Photos from the image-classification dataset "datasets" in the GitHub repository MagnusHutters/EmbeddedProject. Its 3 classes are: bolt, screw, screw bolt.

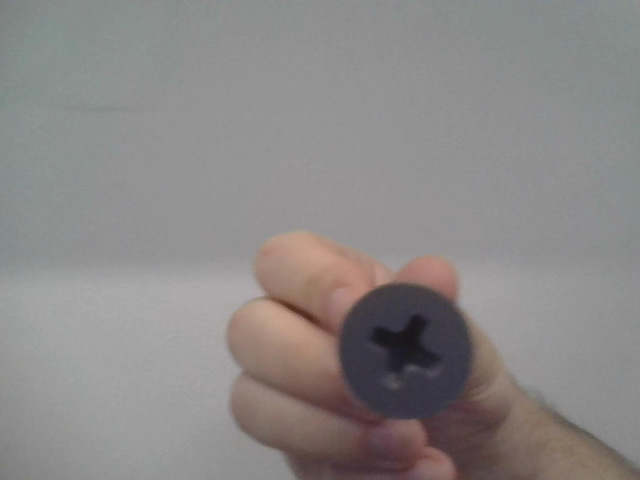
Label: screw

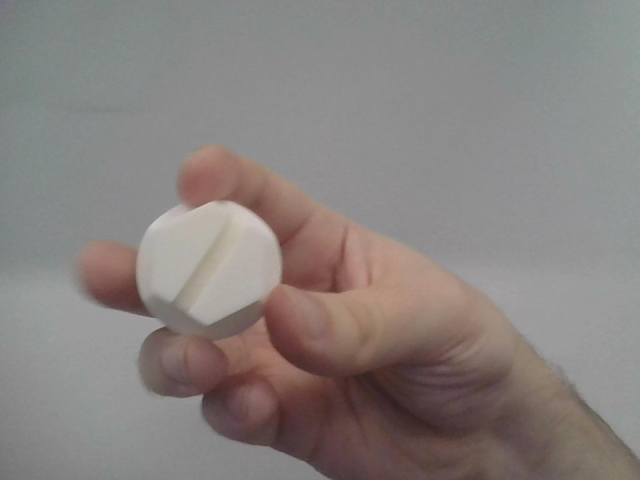
Label: screw bolt

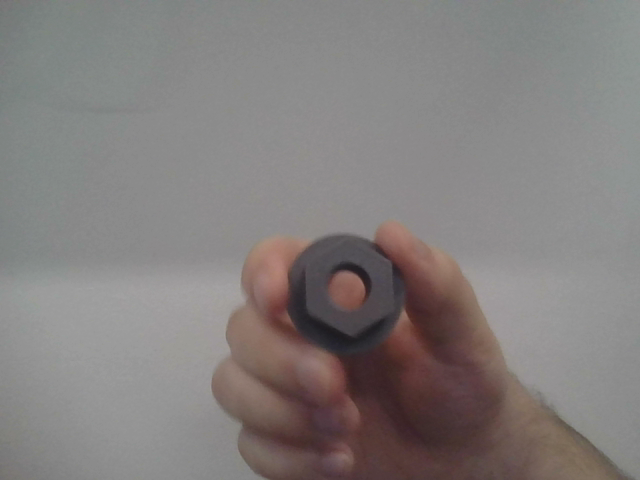
Label: bolt

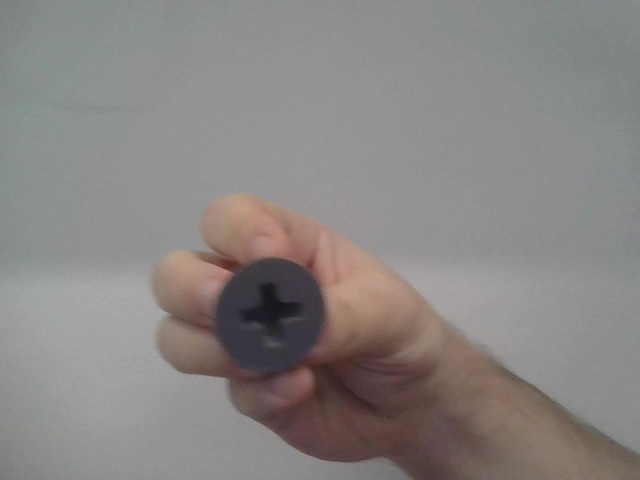
Label: screw

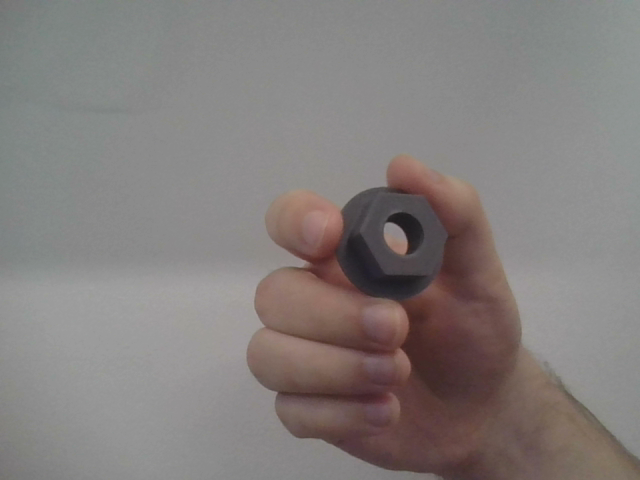
Label: bolt

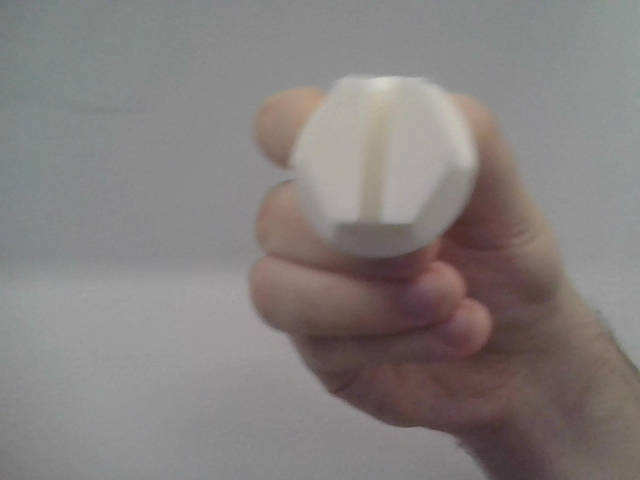
Label: screw bolt
